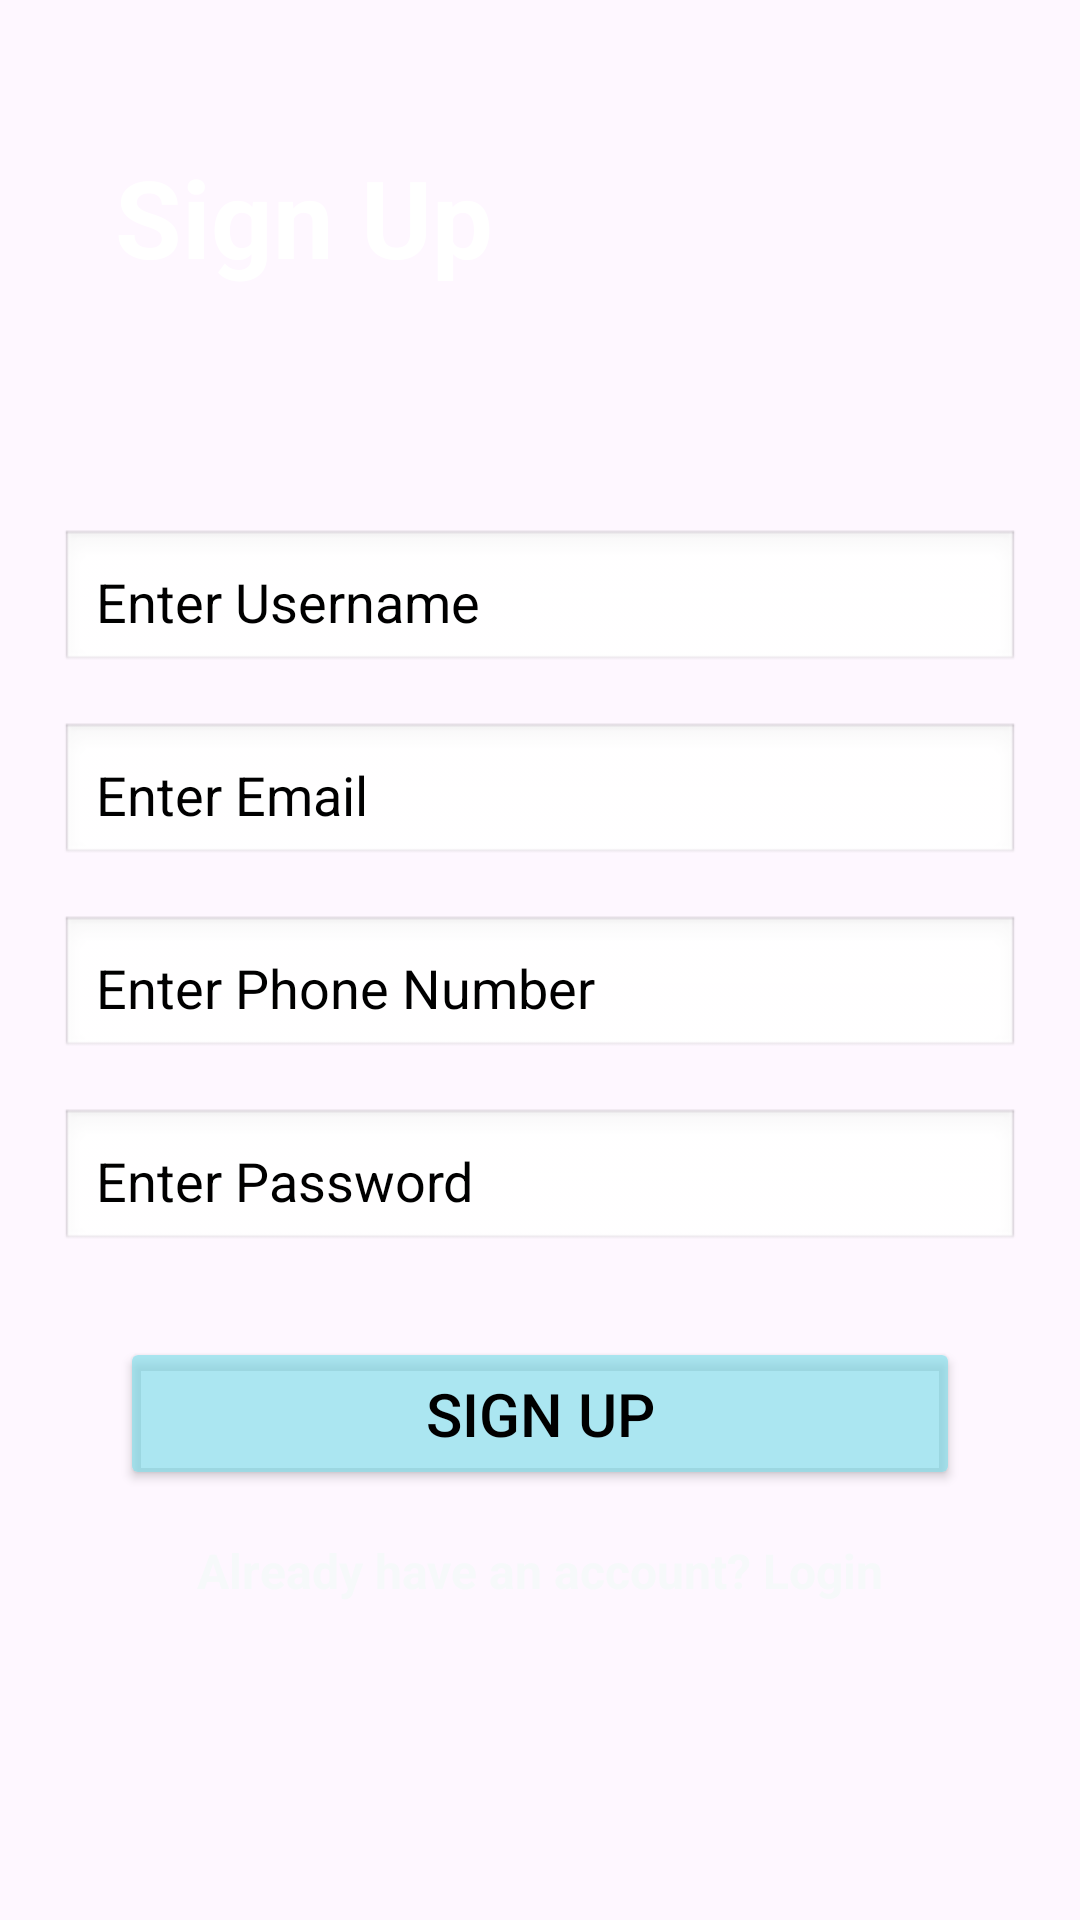

Here is an Android app screen rendered from its layout file. Give the layout XML and the strings, colors and styles it references.
<!-- AndroidManifest.xml: application theme Theme.LexiLearn -->
<!-- res/layout/activity_signup.xml -->
<?xml version="1.0" encoding="utf-8"?>
<androidx.constraintlayout.widget.ConstraintLayout
    xmlns:android="http://schemas.android.com/apk/res/android"
    xmlns:app="http://schemas.android.com/apk/res-auto"
    xmlns:tools="http://schemas.android.com/tools"
    android:layout_width="match_parent"
    android:layout_height="match_parent"
    android:background="@drawable/signupbg"
    tools:context=".activities.SignupActivity">


    <TextView
        android:id="@+id/signupTitle"
        android:layout_width="wrap_content"
        android:layout_height="wrap_content"
        android:layout_marginTop="48dp"
        android:text="Sign Up"
        android:textColor="@android:color/white"
        android:textSize="36sp"
        android:textStyle="bold"
        app:layout_constraintEnd_toEndOf="parent"
        app:layout_constraintHorizontal_bias="0.164"
        app:layout_constraintStart_toStartOf="parent"
        app:layout_constraintTop_toTopOf="parent" />

    <androidx.constraintlayout.widget.ConstraintLayout
        android:id="@+id/inputContainer"
        android:layout_width="0dp"
        android:layout_height="wrap_content"
        android:layout_marginTop="60dp"
        android:padding="20dp"
        app:layout_constraintEnd_toEndOf="parent"
        app:layout_constraintHorizontal_bias="0.0"
        app:layout_constraintStart_toStartOf="parent"
        app:layout_constraintTop_toBottomOf="@id/signupTitle">


        <EditText
            android:id="@+id/signupUsername"
            android:layout_width="0dp"
            android:layout_height="wrap_content"
            android:background="@android:drawable/edit_text"
            android:hint="Enter Username"
            android:textColorHint="@color/black"
            android:textColor="@color/black"
            android:inputType="textPersonName"
            android:padding="12dp"
            android:textSize="18sp"
            app:layout_constraintEnd_toEndOf="parent"
            app:layout_constraintStart_toStartOf="parent"
            app:layout_constraintTop_toTopOf="parent" />


        <EditText
            android:id="@+id/signupEmail"
            android:layout_width="0dp"
            android:layout_height="wrap_content"
            android:layout_marginTop="16dp"
            android:background="@android:drawable/edit_text"
            android:hint="Enter Email"
            android:inputType="textEmailAddress"
            android:padding="12dp"
            android:textSize="18sp"
            android:textColorHint="@color/black"
            android:textColor="@color/black"
            app:layout_constraintEnd_toEndOf="parent"
            app:layout_constraintStart_toStartOf="parent"
            app:layout_constraintTop_toBottomOf="@id/signupUsername" />


        <EditText
            android:id="@+id/signupPhone"
            android:layout_width="0dp"
            android:layout_height="wrap_content"
            android:layout_marginTop="16dp"
            android:background="@android:drawable/edit_text"
            android:hint="Enter Phone Number"
            android:inputType="phone"
            android:padding="12dp"
            android:textColorHint="@color/black"
            android:textColor="@color/black"
            android:textSize="18sp"
            app:layout_constraintEnd_toEndOf="parent"
            app:layout_constraintStart_toStartOf="parent"
            app:layout_constraintTop_toBottomOf="@id/signupEmail" />


        <EditText
            android:id="@+id/signupPassword"
            android:layout_width="0dp"
            android:layout_height="wrap_content"
            android:layout_marginTop="16dp"
            android:background="@android:drawable/edit_text"
            android:hint="Enter Password"
            android:inputType="textPassword"
            android:padding="12dp"
            android:textColorHint="@color/black"
            android:textColor="@color/black"
            android:textSize="18sp"
            app:layout_constraintEnd_toEndOf="parent"
            app:layout_constraintStart_toStartOf="parent"
            app:layout_constraintTop_toBottomOf="@id/signupPhone" />
    </androidx.constraintlayout.widget.ConstraintLayout>


    <Button
        android:id="@+id/signupButton"
        android:layout_width="0dp"
        android:layout_height="wrap_content"
        android:layout_marginStart="40dp"
        android:layout_marginTop="8dp"
        android:layout_marginEnd="40dp"
        android:backgroundTint="#A983DEEA"
        android:paddingVertical="12dp"
        android:text="Sign Up"
        android:textColor="@color/black"
        android:textSize="20sp"
        app:layout_constraintEnd_toEndOf="parent"
        app:layout_constraintHorizontal_bias="0.0"
        app:layout_constraintStart_toStartOf="parent"
        app:layout_constraintTop_toBottomOf="@id/inputContainer" />

    <TextView
        android:id="@+id/loginText"
        android:layout_width="wrap_content"
        android:layout_height="wrap_content"
        android:layout_marginTop="16dp"
        android:clickable="true"
        android:focusable="true"
        android:text="Already have an account? Login"
        android:textColor="#F6F9FA"
        android:textSize="16sp"
        android:textStyle="bold"
        app:layout_constraintEnd_toEndOf="parent"
        app:layout_constraintStart_toStartOf="parent"
        app:layout_constraintTop_toBottomOf="@id/signupButton" />

</androidx.constraintlayout.widget.ConstraintLayout>
<!-- resources referenced by this layout -->
<resources>
  <color name="black">#FF000000</color>
  <style name="Theme.LexiLearn" parent="Base.Theme.LexiLearn" />
  <style name="Base.Theme.LexiLearn" parent="Theme.Material3.DayNight.NoActionBar">
          
          
      </style>
</resources>
